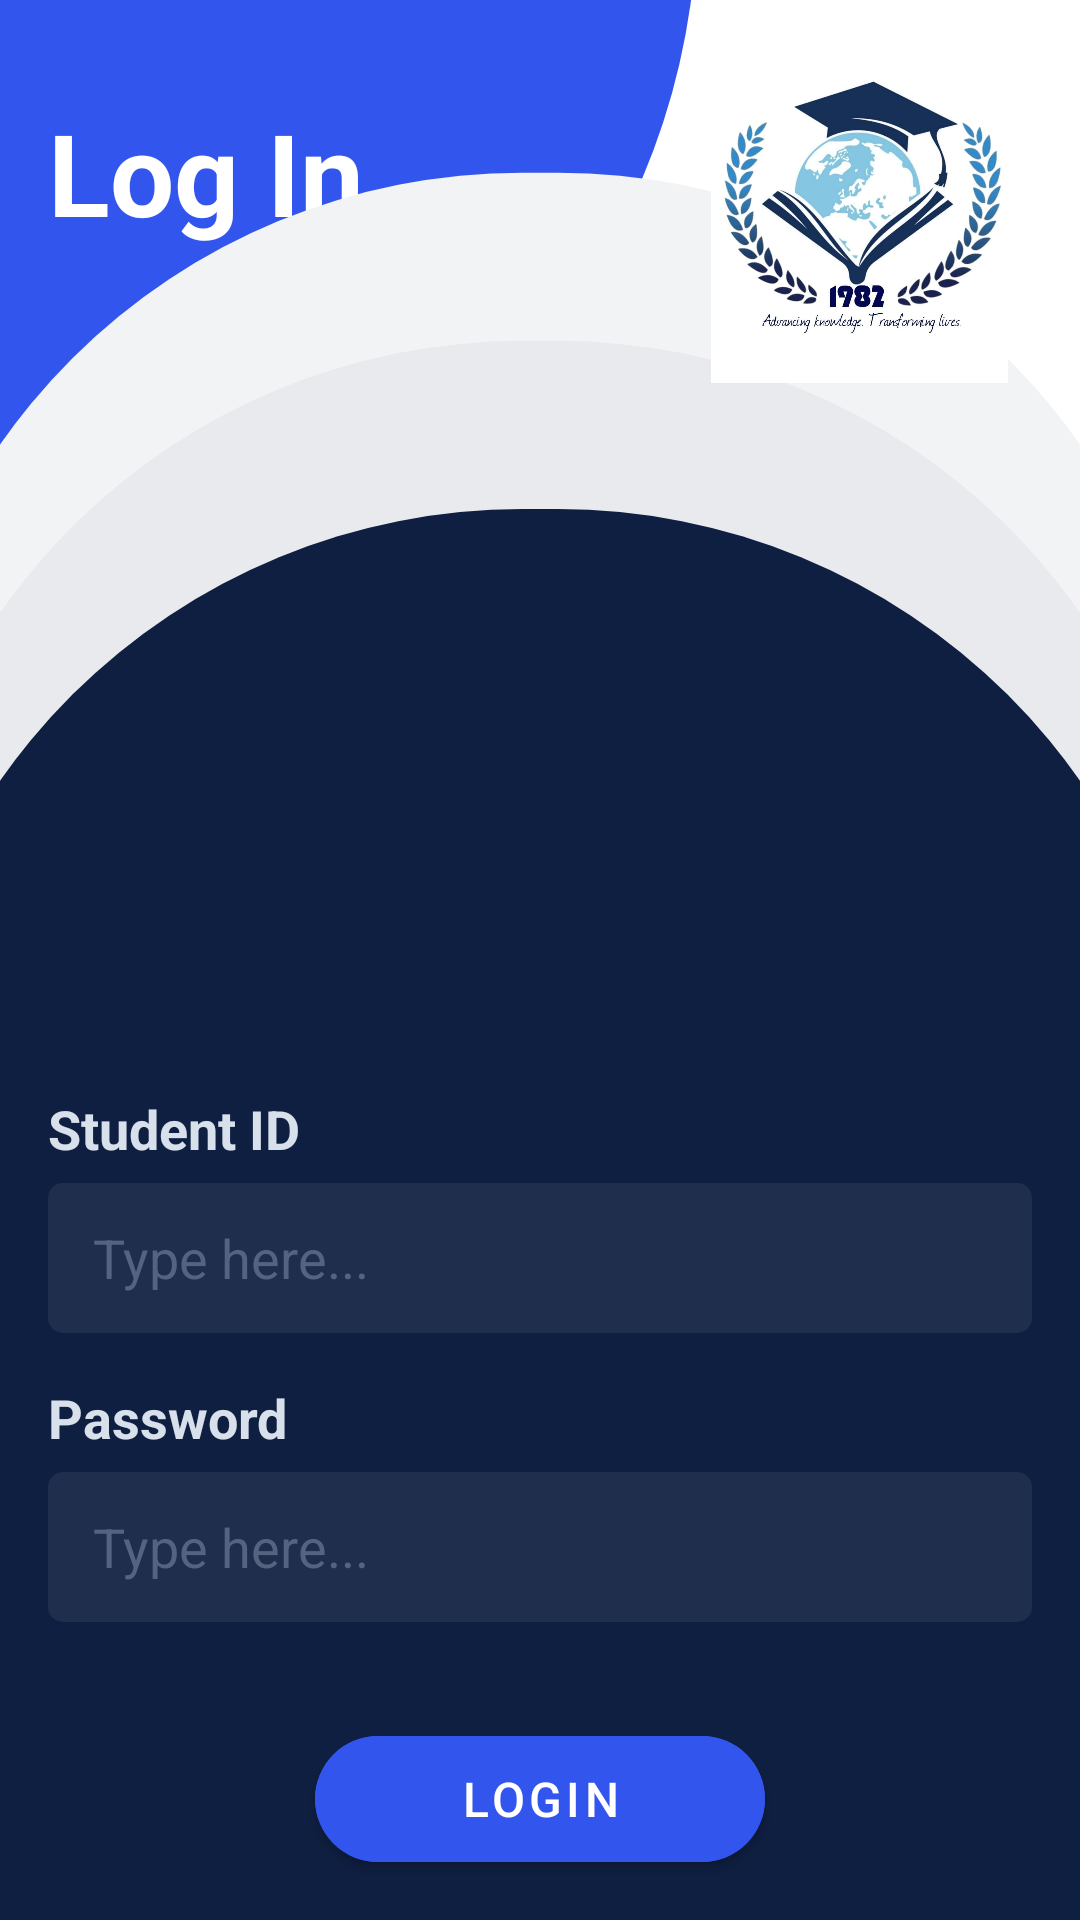

Write the Android layout XML for this screen, with the resource values it uses.
<!-- AndroidManifest.xml: application theme Theme.Choizy -->
<!-- res/layout/fragment_login.xml -->
<?xml version="1.0" encoding="utf-8"?>
<androidx.constraintlayout.widget.ConstraintLayout xmlns:android="http://schemas.android.com/apk/res/android"
    xmlns:app="http://schemas.android.com/apk/res-auto"
    xmlns:tools="http://schemas.android.com/tools"
    android:layout_width="match_parent"
    android:layout_height="match_parent"
    tools:context=".ui.login.LoginFragment">


    <ImageView
        android:id="@+id/imageView5"
        android:layout_width="0dp"
        android:layout_height="wrap_content"
        android:layout_marginTop="-8dp"
        android:scaleType="fitXY"
        android:src="@drawable/login_top_corner"
        app:layout_constraintEnd_toEndOf="parent"
        app:layout_constraintHorizontal_bias="0.0"
        app:layout_constraintStart_toStartOf="parent"
        app:layout_constraintTop_toTopOf="parent" />

    <LinearLayout
        android:id="@+id/linearLayout"
        android:layout_width="wrap_content"
        android:layout_height="wrap_content"
        android:layout_marginStart="16dp"
        android:layout_marginTop="16dp"
        android:orientation="horizontal"
        app:layout_constraintStart_toStartOf="parent"
        app:layout_constraintTop_toTopOf="parent"/>


    <TextView
        android:id="@+id/textView"
        android:layout_width="wrap_content"
        android:layout_height="wrap_content"
        android:layout_marginStart="16dp"
        android:layout_marginTop="16dp"
        android:text="@string/log_in"
        android:textColor="@color/white"
        android:textSize="38dp"
        android:textStyle="bold"
        app:layout_constraintStart_toStartOf="parent"
        app:layout_constraintTop_toBottomOf="@+id/linearLayout" />


    <ImageView
        android:id="@+id/imageView7"
        android:layout_width="0dp"
        android:layout_height="600dp"
        android:scaleType="fitXY"
        android:src="@drawable/login_back2"
        app:layout_constraintBottom_toBottomOf="parent"
        app:layout_constraintEnd_toEndOf="parent"
        app:layout_constraintHorizontal_bias="0.0"
        app:layout_constraintStart_toStartOf="parent"
        app:layout_constraintTop_toBottomOf="@+id/imageView5"
        app:layout_constraintVertical_bias="0.954" />

    <TextView
        android:id="@+id/text_view_student_id"
        android:layout_width="wrap_content"
        android:layout_height="wrap_content"
        android:layout_marginStart="16dp"
        android:layout_marginBottom="6dp"
        android:text="@string/student_id"
        android:textColor="#D8E0EB"
        android:textSize="18dp"
        android:textStyle="bold"
        app:layout_constraintBottom_toTopOf="@+id/lgoin_StudentID"
        app:layout_constraintStart_toStartOf="parent" />


    <com.google.android.material.textfield.TextInputEditText
        android:id="@+id/lgoin_StudentID"
        android:layout_width="0dp"
        android:layout_height="50dp"
        android:layout_marginStart="16dp"
        android:layout_marginEnd="16dp"
        android:layout_marginBottom="16dp"
        android:background="@drawable/edit_text_style"
        android:hint="@string/type_here"
        android:textColor="@color/white"
        android:paddingLeft="15dp"
        android:textColorHint="#546380"
        app:layout_constraintBottom_toTopOf="@+id/text_view_password"
        app:layout_constraintEnd_toEndOf="parent"
        app:layout_constraintHorizontal_bias="0.0"
        app:layout_constraintStart_toStartOf="@+id/imageView5" />


    <TextView
        android:id="@+id/text_view_password"
        android:layout_width="wrap_content"
        android:layout_height="wrap_content"
        android:layout_marginStart="16dp"
        android:layout_marginBottom="6dp"
        android:text="@string/password"
        android:textColor="#D8E0EB"
        android:textSize="18dp"
        android:textStyle="bold"
        app:layout_constraintBottom_toTopOf="@+id/login_StudentPass"
        app:layout_constraintStart_toStartOf="parent" />

    <com.google.android.material.textfield.TextInputEditText
        android:id="@+id/login_StudentPass"
        android:layout_width="0dp"
        android:layout_height="50dp"
        android:layout_marginStart="16dp"
        android:layout_marginEnd="16dp"
        android:layout_marginBottom="32dp"
        android:background="@drawable/edit_text_style"
        android:hint="@string/type_here"
        android:textColor="@color/white"
        android:paddingLeft="15dp"
        android:textColorHint="#546380"
        android:inputType="textPassword"
        app:layout_constraintBottom_toTopOf="@+id/login_btn"
        app:layout_constraintEnd_toEndOf="parent"
        app:layout_constraintHorizontal_bias="0.0"
        app:layout_constraintStart_toStartOf="@+id/imageView5" />

    <com.google.android.material.button.MaterialButton
        android:id="@+id/login_btn"
        android:layout_width="150dp"
        android:layout_height="54dp"
        android:layout_marginStart="16dp"
        android:layout_marginEnd="16dp"
        android:layout_marginBottom="20dp"
        android:backgroundTint="@color/blue"
        android:text="@string/login"
        android:textColor="@color/white"
        android:textSize="16dp"
        app:cornerRadius="50dp"
        app:layout_constraintBottom_toBottomOf="@+id/imageView7"
        app:layout_constraintEnd_toEndOf="parent"
        app:layout_constraintStart_toStartOf="parent" />

    <ImageView
        android:id="@+id/imageView11"
        android:layout_width="99dp"
        android:layout_height="112dp"
        android:layout_marginTop="16dp"
        android:layout_marginEnd="24dp"
        android:src="@drawable/school"
        app:layout_constraintEnd_toEndOf="parent"
        app:layout_constraintTop_toTopOf="parent" />

</androidx.constraintlayout.widget.ConstraintLayout>
<!-- resources referenced by this layout -->
<resources>
  <color name="blue">#3255ED</color>
  <color name="white">#FFFFFFFF</color>
  <!-- drawable edit_text_style (drawable) -->
  <?xml version="1.0" encoding="utf-8"?>
  <layer-list xmlns:android="http://schemas.android.com/apk/res/android" >
  
      
  
  
  
  
  
  
  
  
  
  
  
  
  
  
  
  
  
  
  
  
  
  
  
  
  
  
  
  
  
  
  
  
  
  
  
  
  
  
  
  
  
  
  
  
  
  
  
  
  
  
  
  
  
  
  
  
  
  
  
  
  
  
  
  
  
  
      
      <item>
          <shape>
              <solid android:color="#1F2E4D" />
  
              <corners android:radius="5dp" />
          </shape>
      </item>
  
  </layer-list>
  <!-- drawable login_back2 (drawable) -->
  <vector xmlns:android="http://schemas.android.com/apk/res/android"
      android:width="428dp"
      android:height="717dp"
      android:viewportWidth="428"
      android:viewportHeight="717">
    <group>
      <clip-path
          android:pathData="M0,0h428v717h-428z"/>
      <path
          android:pathData="M207,13L221,13A252,252 0,0 1,473 265L473,793A252,252 0,0 1,221 1045L207,1045A252,252 0,0 1,-45 793L-45,265A252,252 0,0 1,207 13z"
          android:fillColor="#f2f3f5"/>
      <path
          android:pathData="M207,80L221,80A252,252 0,0 1,473 332L473,982A252,252 0,0 1,221 1234L207,1234A252,252 0,0 1,-45 982L-45,332A252,252 0,0 1,207 80z"
          android:fillColor="#e9eaee"/>
      <path
          android:pathData="M207,147L221,147A252,252 0,0 1,473 399L473,1162A252,252 0,0 1,221 1414L207,1414A252,252 0,0 1,-45 1162L-45,399A252,252 0,0 1,207 147z"
          android:fillColor="#0f1f41"/>
    </group>
  </vector>
  <!-- drawable login_top_corner (drawable) -->
  <vector xmlns:android="http://schemas.android.com/apk/res/android"
      android:width="428dp"
      android:height="192dp"
      android:viewportWidth="428"
      android:viewportHeight="192">
    <group>
      <clip-path
          android:pathData="M0,0h428v192h-428z"/>
      <path
          android:pathData="M-150.61,33.189a206,217 76,1 0,421.108 -104.994a206,217 76,1 0,-421.108 104.994z"
          android:fillColor="#3255ed"/>
    </group>
  </vector>
  <!-- drawable school: jpeg bitmap (drawable, 70698 bytes) -->
  <string name="log_in">Log In</string>
  <string name="login">Login</string>
  <string name="password">Password</string>
  <string name="student_id">Student ID</string>
  <string name="type_here">Type here...</string>
  <style name="Theme.Choizy" parent="Theme.MaterialComponents.Light.NoActionBar">
          
          <item name="colorPrimary">@color/purple_500</item>
          <item name="colorPrimaryVariant">@color/purple_700</item>
          <item name="colorOnPrimary">@color/white</item>
          
          <item name="colorSecondary">@color/teal_200</item>
          <item name="colorSecondaryVariant">@color/teal_700</item>
          <item name="colorOnSecondary">@color/black</item>
          
          <item name="android:statusBarColor" tools:targetApi="l">?attr/colorPrimaryVariant</item>
          
      </style>
  <color name="purple_500">#FF6200EE</color>
  <color name="purple_700">#FF3700B3</color>
  <color name="teal_200">#FF03DAC5</color>
  <color name="teal_700">#FF018786</color>
  <color name="black">#FF000000</color>
</resources>
